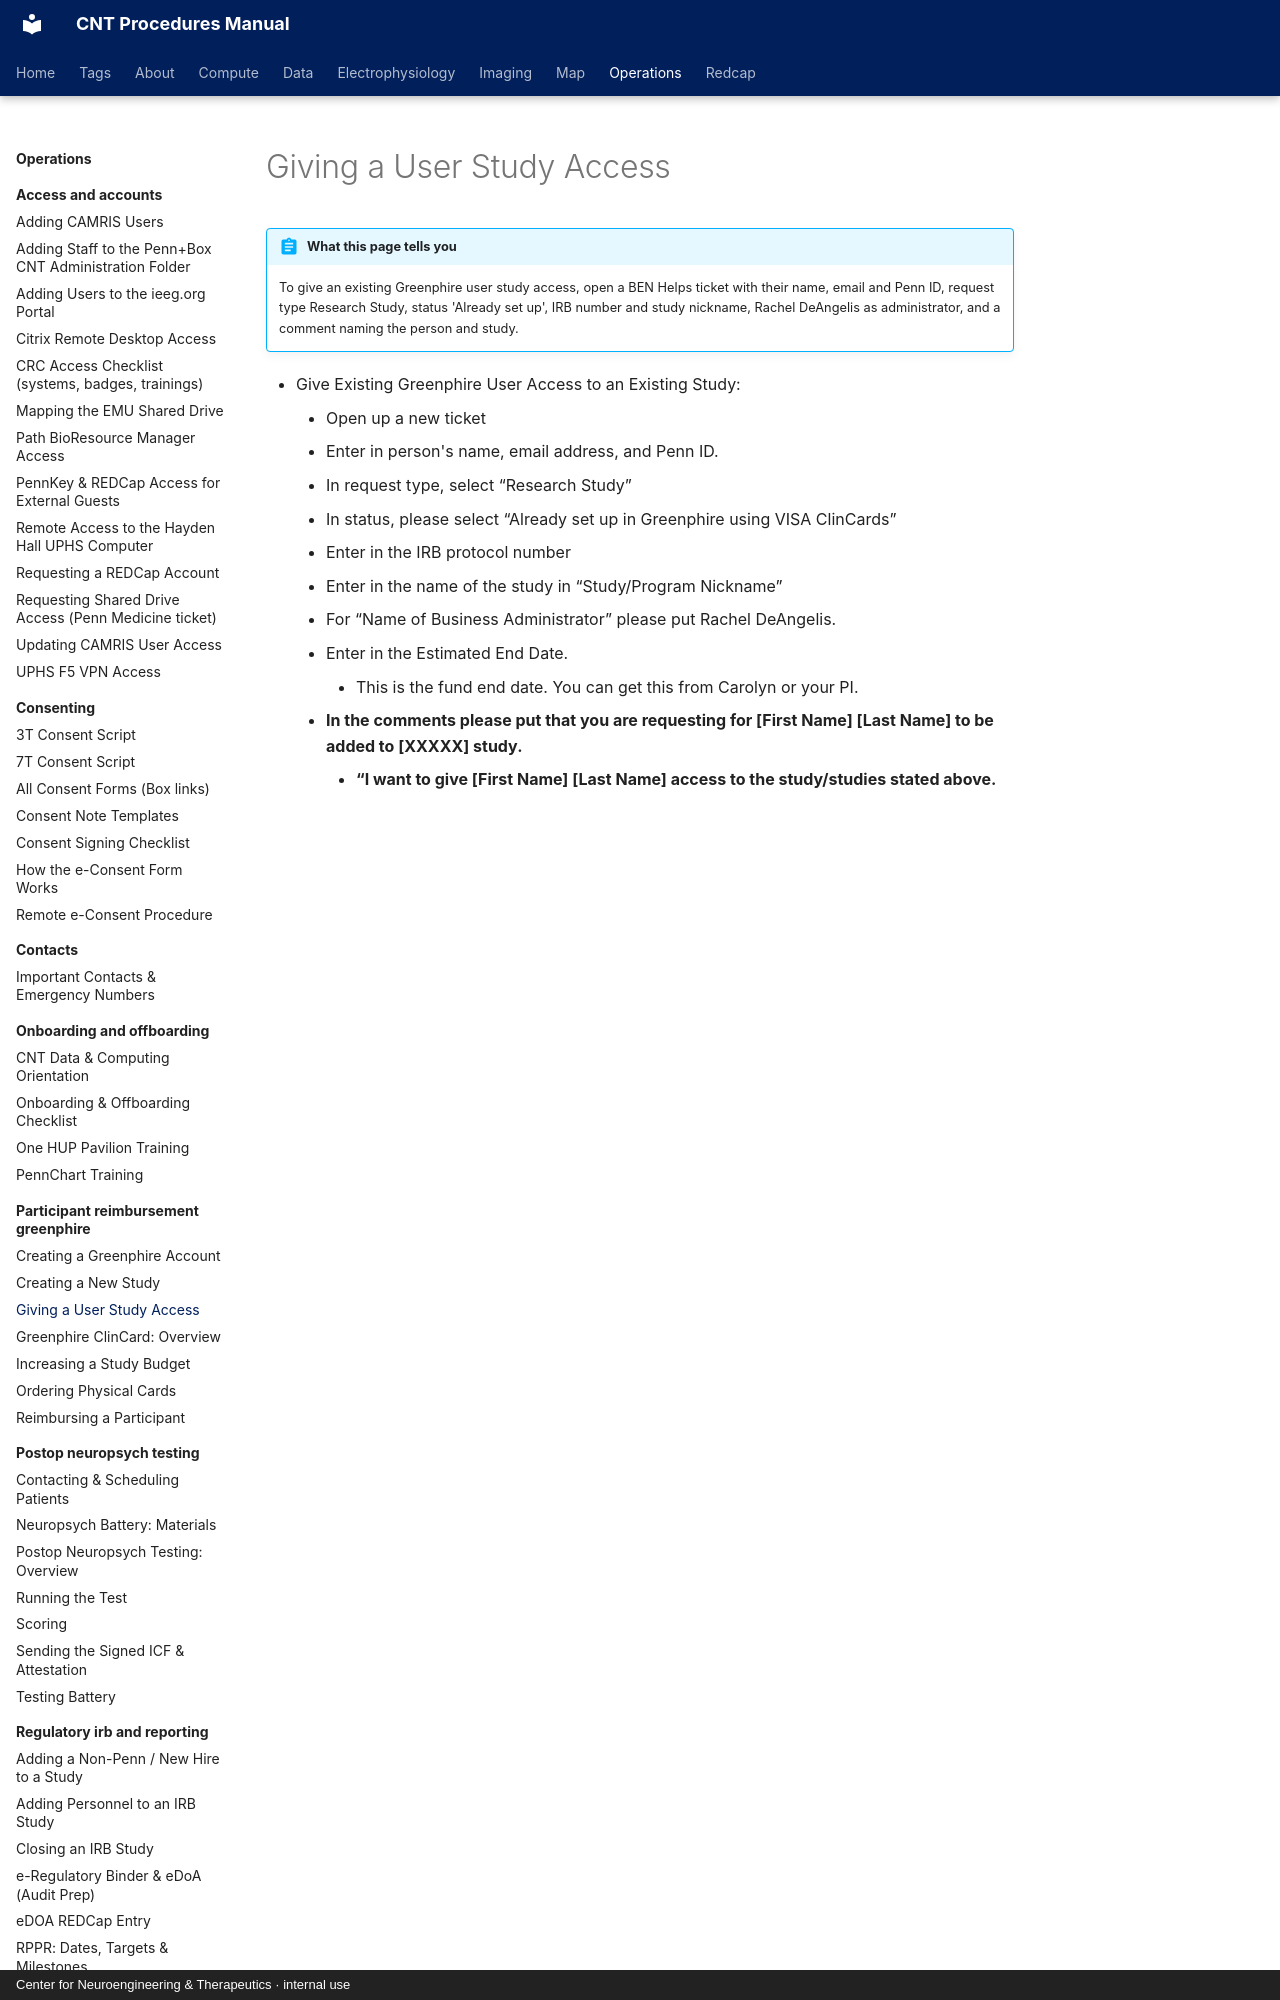

repository: penn-cnt/cnt-procedures · page: operations/participant-reimbursement-greenphire/giving-a-user-study-access/index.html · generator: mkdocs · copyright: Center for Neuroengineering & Therapeutics · internal use

---
title: "Giving a User Study Access"
stage: "Data Collection"
roles: [crc, pi-manager]
audit: merge
order: 3
---

# Giving a User Study Access

!!! abstract "What this page tells you"
    To give an existing Greenphire user study access, open a BEN Helps ticket with their name, email and Penn ID, request type Research Study, status 'Already set up', IRB number and study nickname, Rachel DeAngelis as administrator, and a comment naming the person and study.
